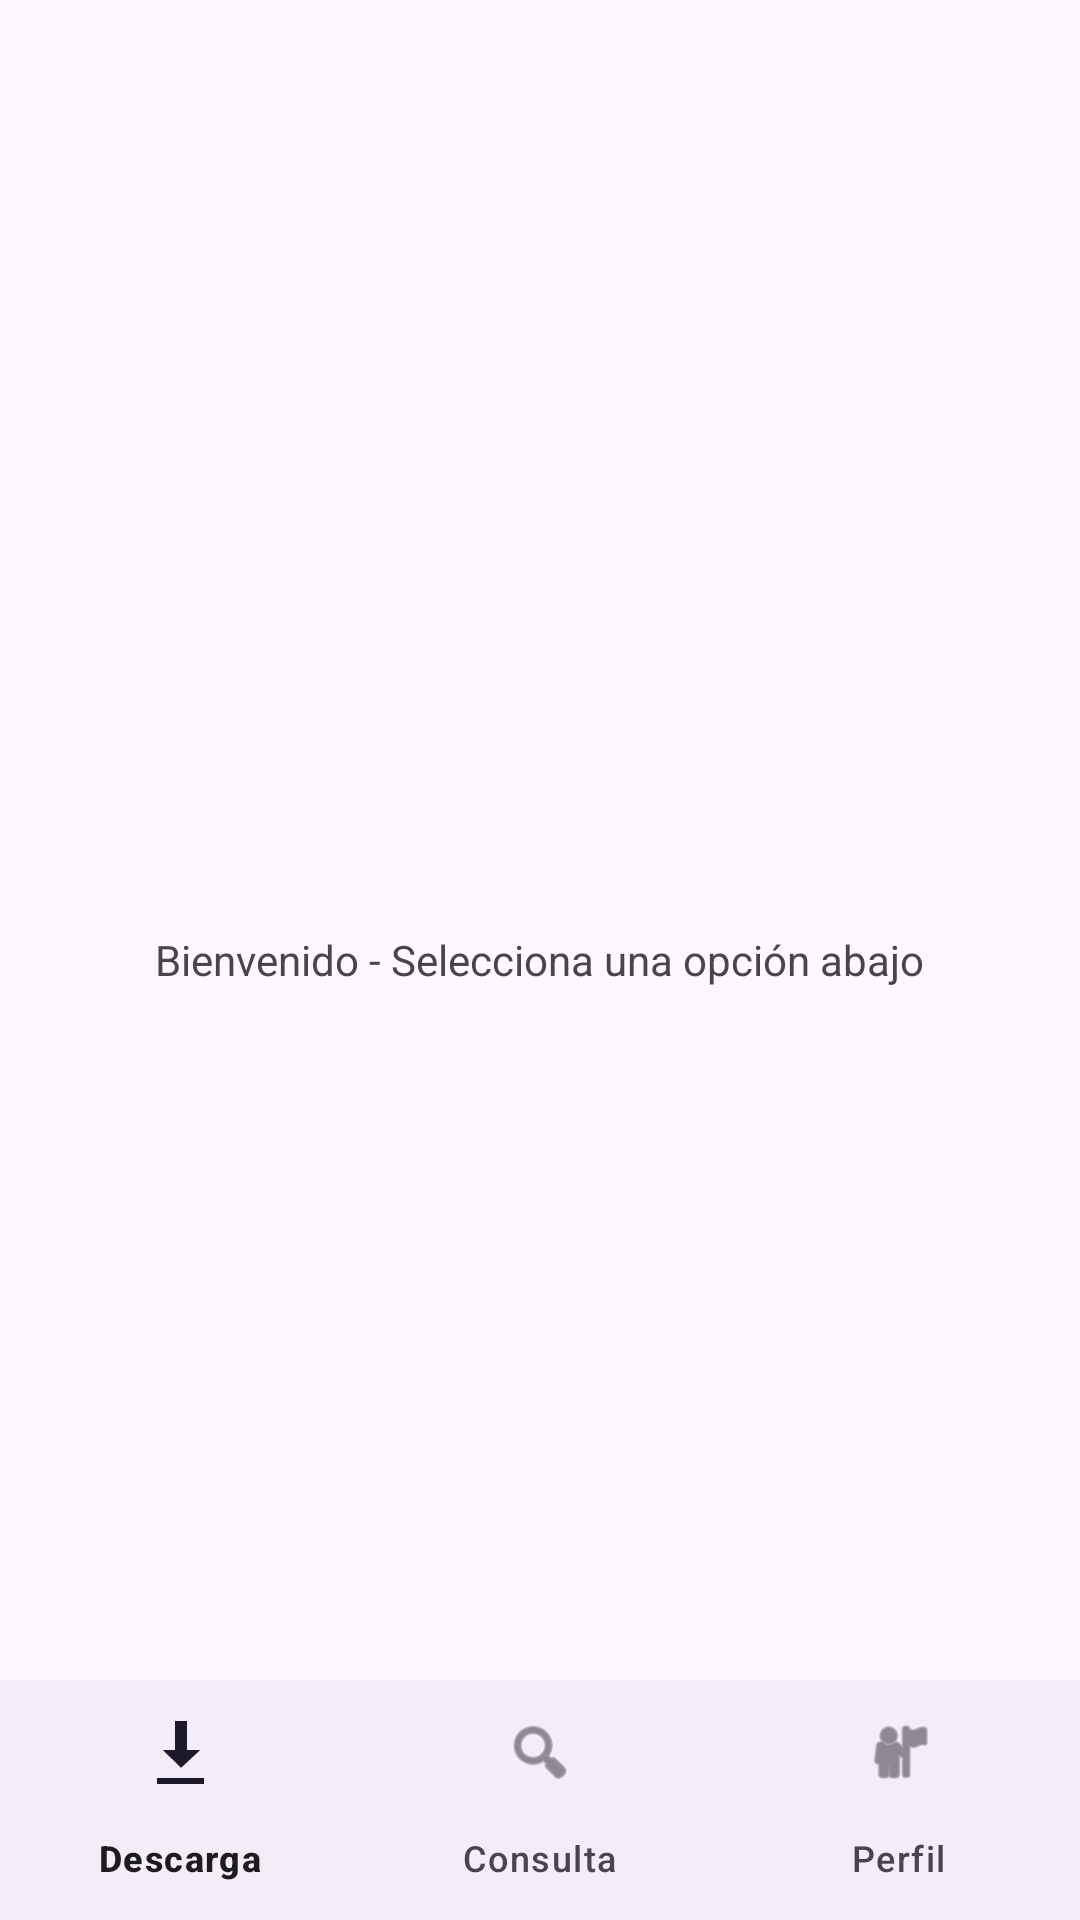

Reconstruct the res/layout file that produces this screen, plus the resources it refers to.
<!-- AndroidManifest.xml: application theme Theme.ProyectoJavaMVVM -->
<!-- res/layout/activity_main.xml -->
<?xml version="1.0" encoding="utf-8"?>
<layout xmlns:android="http://schemas.android.com/apk/res/android"
    xmlns:app="http://schemas.android.com/apk/res-auto">

    <RelativeLayout
        android:layout_width="match_parent"
        android:layout_height="match_parent">

        <TextView
            android:layout_width="wrap_content"
            android:layout_height="wrap_content"
            android:layout_centerInParent="true"
            android:text="Bienvenido - Selecciona una opción abajo" />

        <com.google.android.material.bottomnavigation.BottomNavigationView
            android:id="@+id/bottom_nav"
            android:layout_width="match_parent"
            android:layout_height="wrap_content"
            android:layout_alignParentBottom="true"
            app:menu="@menu/navigation_menu" />

    </RelativeLayout>
</layout>
<!-- resources referenced by this layout -->
<resources>
  <style name="Theme.ProyectoJavaMVVM" parent="Theme.MaterialComponents.DayNight.DarkActionBar">
          
          <item name="colorPrimary">@color/purple_500</item>
          <item name="colorPrimaryVariant">@color/purple_700</item>
          <item name="colorOnPrimary">@color/white</item>
          
          <item name="colorSecondary">@color/teal_200</item>
          <item name="colorSecondaryVariant">@color/teal_700</item>
          <item name="colorOnSecondary">@color/black</item>
          
          <item name="android:statusBarColor">?attr/colorPrimaryVariant</item>
          
      </style>
  <!-- not gathered from this repository: default colours our renderer supplied (Android Studio template values) -->
  <color name="purple_500">#FF6200EE</color>
  <color name="purple_700">#FF3700B3</color>
  <color name="teal_200">#FF03DAC5</color>
  <color name="teal_700">#FF018786</color>
  <color name="black">#FF000000</color>
  <color name="white">#FFFFFFFF</color>
</resources>
